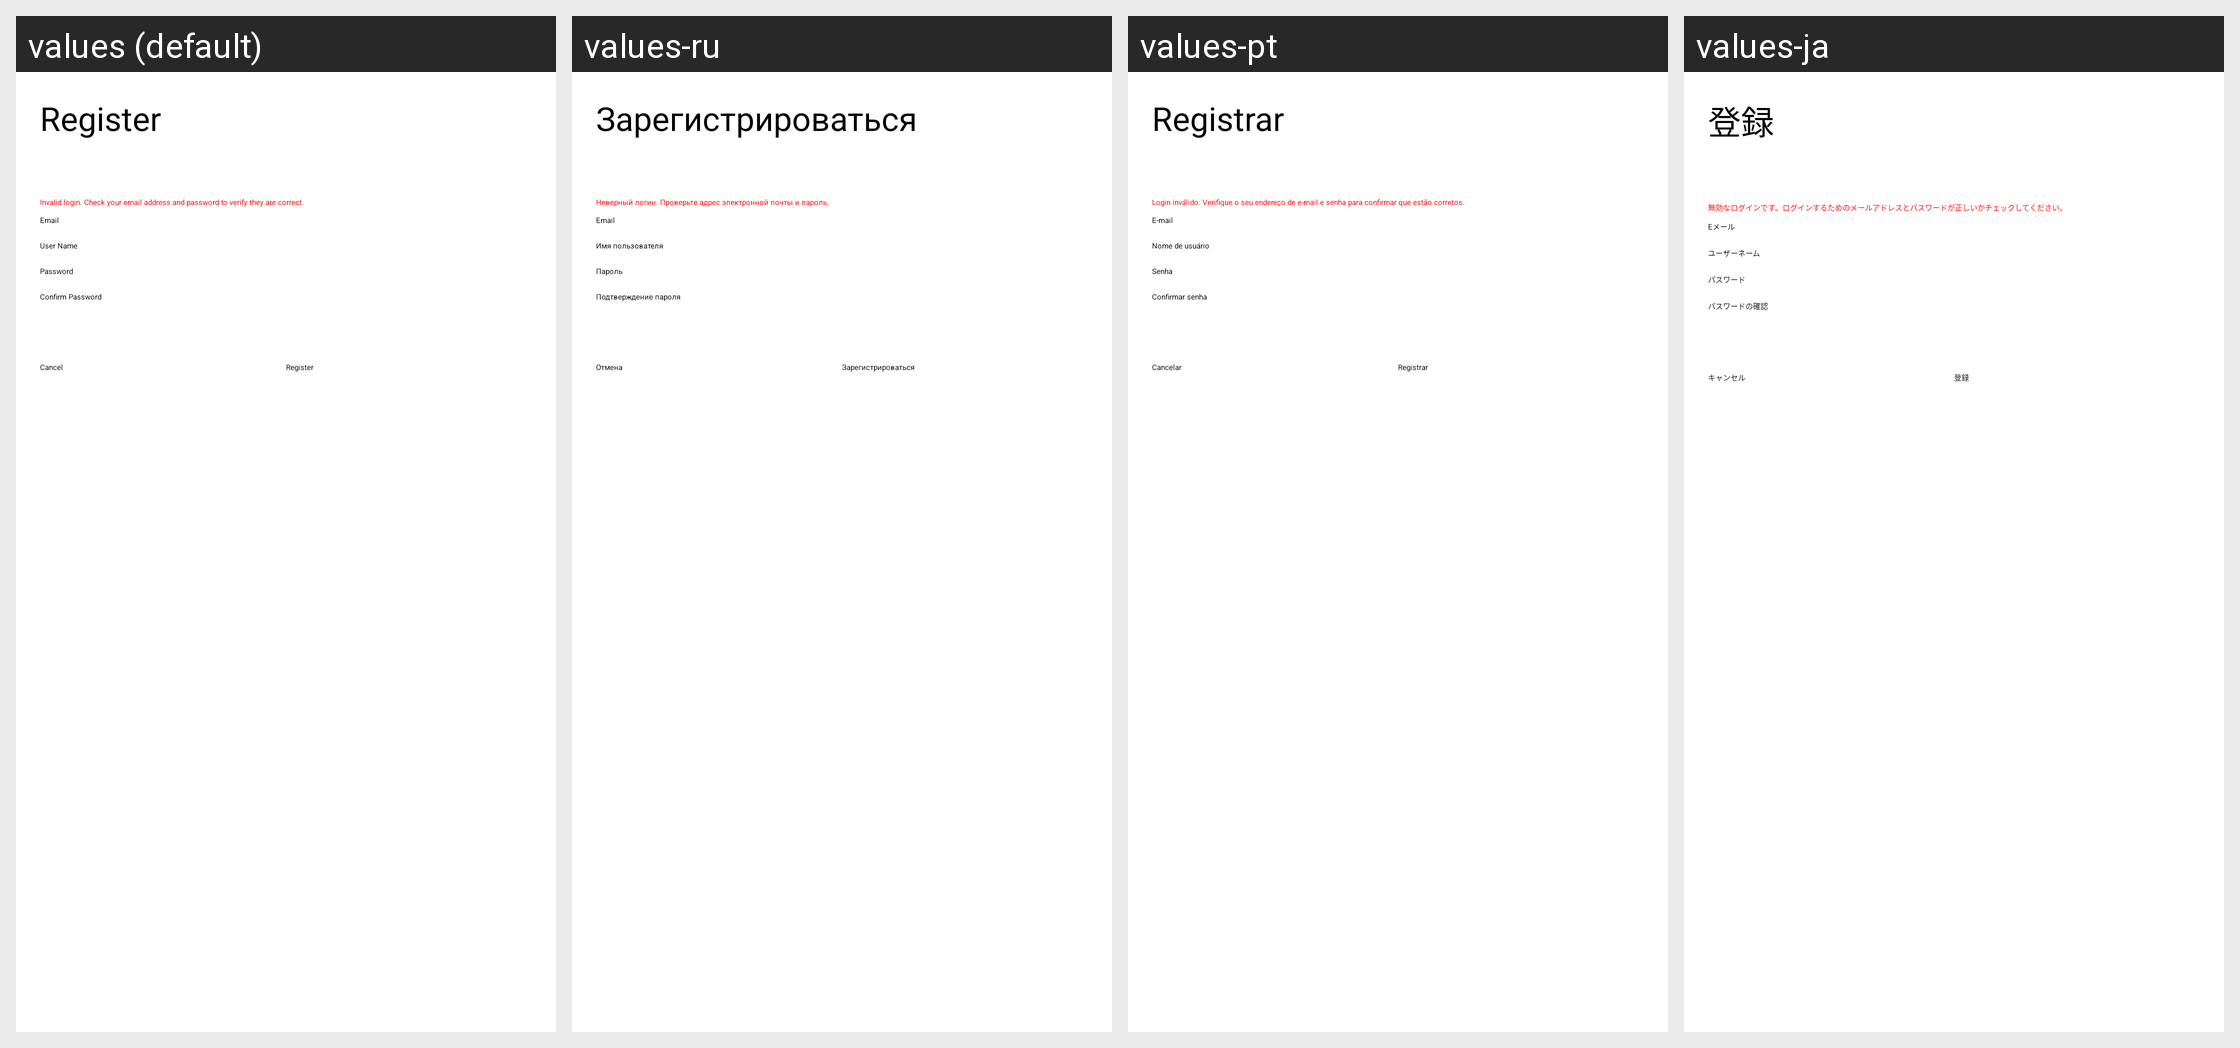

For this localized Android screen grid, give each drawn string resource with its value in every locale shown.
Android screen res/layout/register_fragment.xml rendered under 4 locales, left to right: values (default), values-ru, values-pt, values-ja. Device: Nexus 5 (rendered at 1080×1920; each locale shown at half size, 540×960, under a caption strip naming it); theme Theme.Base.
Other locales in the repository, not shown: values-br, values-cn, values-de, values-es, values-fr, values-it, values-ko, values-nl, values-pt-rBR, values-pt-rPT, values-sv, values-zh-rCN.
Strings drawn on this screen, with the default value and each locale's value (text and hints the layout hard-codes, and strings that could not be matched under every locale, appear in the picture but are not listed):

register_dialog_title
  values: Register
  values-ru: Зарегистрироваться
  values-pt: Registrar
  values-ja: 登録

login_error
  values: Invalid login. Check your email address and password to verify they are correct.
  values-ru: Неверный логин. Проверьте адрес электронной почты и пароль.
  values-pt: Login inválido. Verifique o seu endereço de e-mail e senha para confirmar que estão corretos.
  values-ja: 無効なログインです。ログインするためのメールアドレスとパスワードが正しいかチェックしてください。

email_hint
  values: Email
  values-ru: Email
  values-pt: E-mail
  values-ja: Eメール

username
  values: User Name
  values-ru: Имя пользователя
  values-pt: Nome de usuário
  values-ja: ユーザーネーム

password
  values: Password
  values-ru: Пароль
  values-pt: Senha
  values-ja: パスワード

password_confirm_hint
  values: Confirm Password
  values-ru: Подтверждение пароля
  values-pt: Confirmar senha
  values-ja: パスワードの確認

cancel_register_button
  values: Cancel
  values-ru: Отмена
  values-pt: Cancelar
  values-ja: キャンセル

register
  values: Register
  values-ru: Зарегистрироваться
  values-pt: Registrar
  values-ja: 登録
